Dataset: dataset (GitHub, assiri/Vision-Transformer). Classes: front or left, front or right, hump, left turn, narrows from left, narrows from right, no horron, no parking, no u-turn, overtaking is forbidden, parking, pedestrian crossing, right or left, right turn, rotor, slow, speed limit 100, speed limit 30, speed limit 40, speed limit 50, speed limit 60, speed limit 80, stop, u-turn.

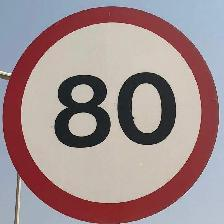
Label: speed limit 80

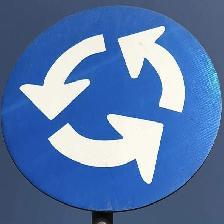
Label: rotor

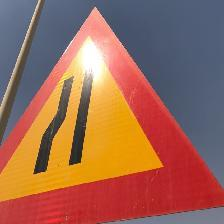
Label: narrows from left

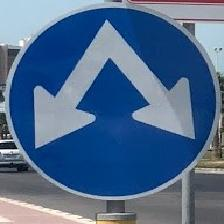
Label: right or left

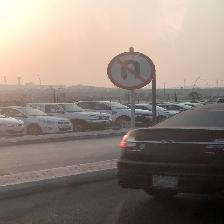
Label: no u-turn

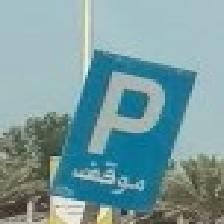
Label: parking
